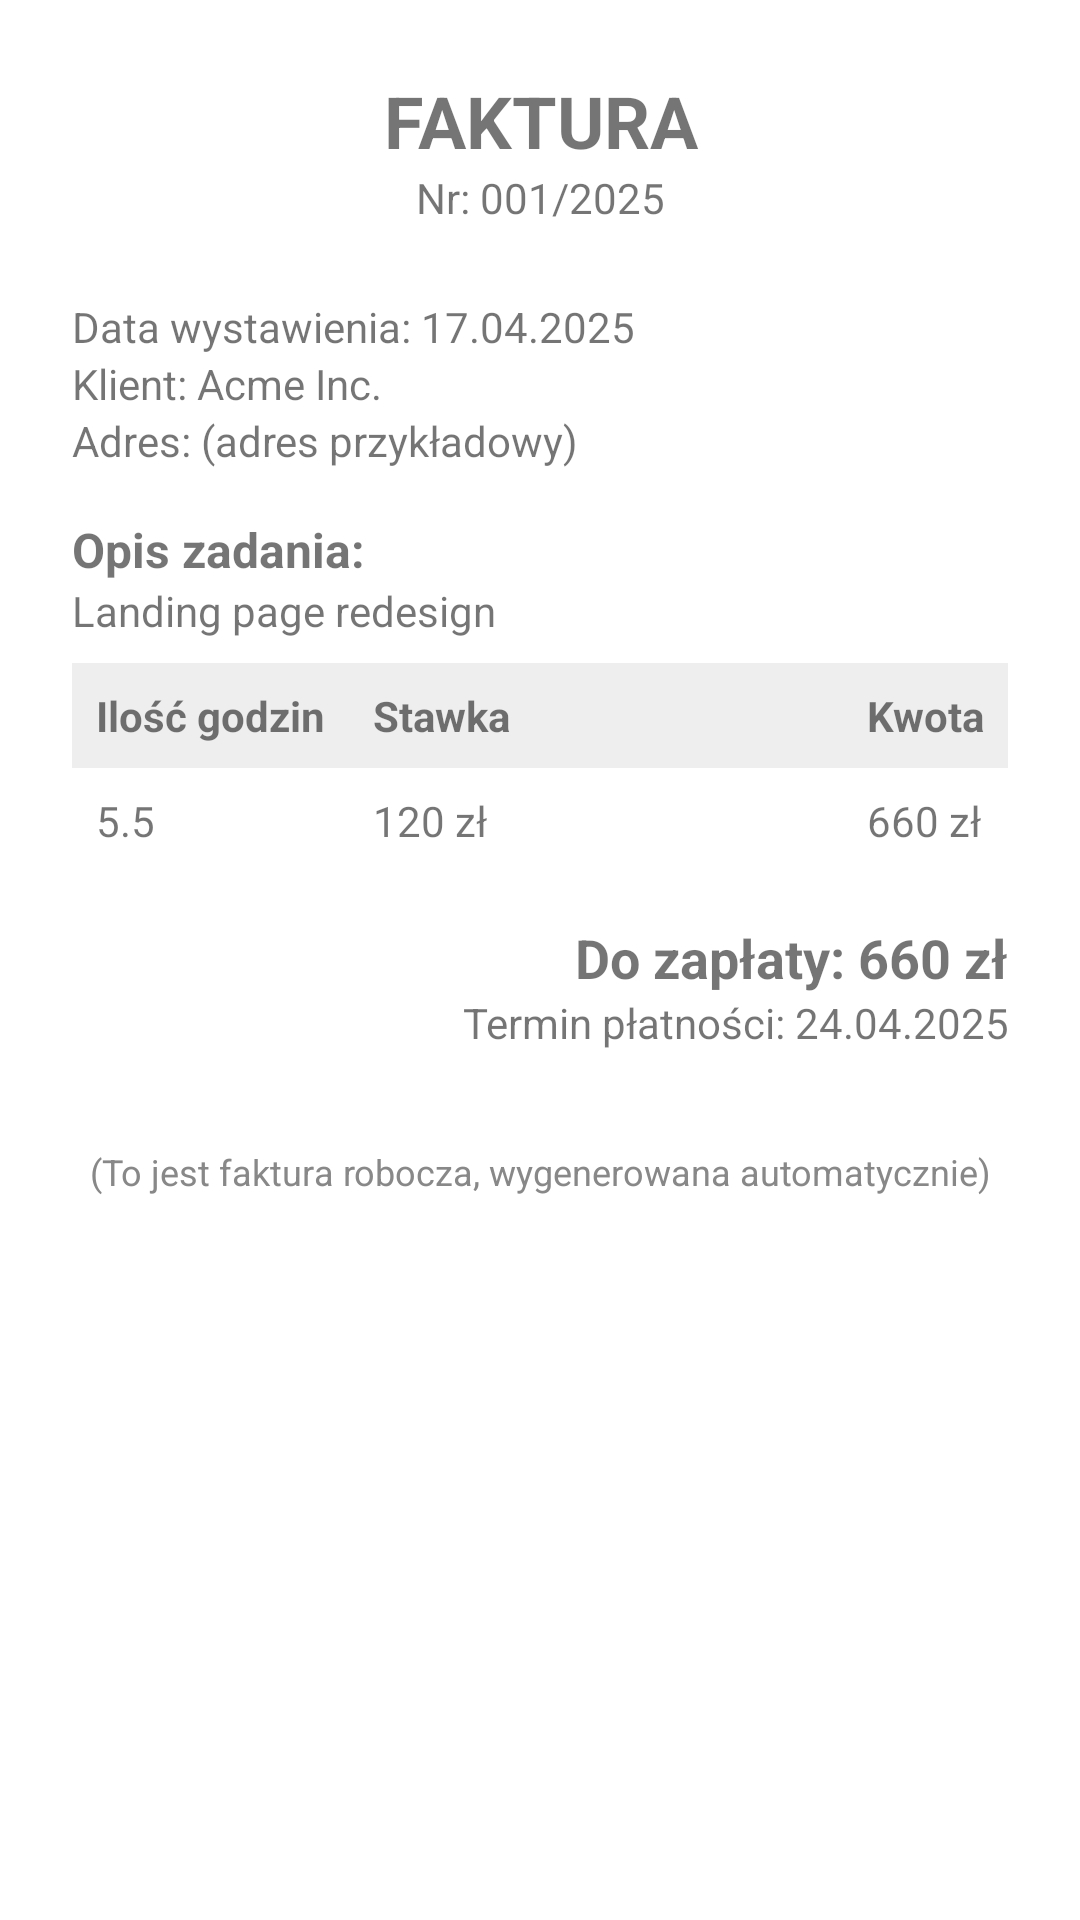

Layout XML and referenced resources for this Android screen:
<!-- AndroidManifest.xml: application theme Theme.Freelancera -->
<!-- res/layout/fragment_invoice_detail.xml -->
<ScrollView xmlns:android="http://schemas.android.com/apk/res/android"
    android:layout_width="match_parent"
    android:layout_height="match_parent"
    android:background="#FFFFFF">

    <LinearLayout
    android:orientation="vertical"
        android:padding="24dp"
        android:layout_width="match_parent"
        android:layout_height="wrap_content"
        android:background="#FFFFFF">

        
        <TextView
            android:id="@+id/invoice_header"
            android:text="FAKTURA"
        android:textStyle="bold"
            android:textSize="24sp"
            android:gravity="center"
            android:layout_width="match_parent"
            android:layout_height="wrap_content" />

    <TextView
            android:id="@+id/invoice_number"
            android:text="Nr: 001/2025"
            android:textSize="14sp"
            android:gravity="center"
            android:layout_width="match_parent"
            android:layout_height="wrap_content" />

        <View android:layout_height="24dp" android:layout_width="match_parent"/>

        
        <TextView
            android:id="@+id/invoice_issue_date"
            android:text="Data wystawienia: 17.04.2025"
            android:textSize="14sp"
            android:layout_width="match_parent"
            android:layout_height="wrap_content"/>
        <TextView
            android:id="@+id/invoice_client"
            android:text="Klient: Acme Inc."
            android:textSize="14sp"
            android:layout_width="match_parent"
            android:layout_height="wrap_content"/>
    <TextView
            android:id="@+id/invoice_client_address"
            android:text="Adres: (adres przykładowy)"
            android:textSize="14sp"
            android:layout_width="match_parent"
            android:layout_height="wrap_content"/>

        <View android:layout_height="16dp" android:layout_width="match_parent"/>

        
        <TextView
            android:text="Opis zadania:"
            android:textStyle="bold"
            android:textSize="16sp"
            android:layout_width="match_parent"
            android:layout_height="wrap_content"/>
    <TextView
            android:id="@+id/invoice_task_desc"
            android:text="Landing page redesign"
            android:textSize="14sp"
            android:layout_width="match_parent"
            android:layout_height="wrap_content"/>

        <View android:layout_height="8dp" android:layout_width="match_parent"/>

        
        <TableLayout
            android:layout_width="match_parent"
        android:layout_height="wrap_content"
            android:stretchColumns="1"
            android:background="#000000">

            <TableRow android:background="#EEEEEE" android:layout_width="match_parent">
                <TextView android:text="Ilość godzin" android:padding="8dp" android:textStyle="bold"/>
                <TextView android:text="Stawka" android:padding="8dp" android:textStyle="bold"/>
                <TextView android:text="Kwota" android:padding="8dp" android:textStyle="bold"/>
            </TableRow>

            <TableRow android:background="#FFFFFF" android:layout_width="match_parent">
                <TextView android:id="@+id/invoice_hours" android:text="5.5" android:padding="8dp"/>
                <TextView android:id="@+id/invoice_rate" android:text="120 zł" android:padding="8dp"/>
                <TextView android:id="@+id/invoice_amount" android:text="660 zł" android:padding="8dp"/>
            </TableRow>
        </TableLayout>

        <View android:layout_height="16dp" android:layout_width="match_parent"/>

        
        <TextView android:id="@+id/invoice_total"
            android:text="Do zapłaty: 660 zł"
            android:textStyle="bold"
            android:textSize="18sp"
            android:gravity="end"
            android:layout_width="match_parent"
            android:layout_height="wrap_content"/>

        <TextView android:id="@+id/invoice_due_date"
            android:text="Termin płatności: 24.04.2025"
            android:gravity="end"
            android:textSize="14sp"
            android:layout_width="match_parent"
            android:layout_height="wrap_content"/>

        <View android:layout_height="32dp" android:layout_width="match_parent"/>

    <TextView
            android:id="@+id/invoice_footer"
            android:text="(To jest faktura robocza, wygenerowana automatycznie)"
            android:textSize="12sp"
            android:gravity="center"
            android:textColor="#888888"
            android:layout_width="match_parent"
            android:layout_height="wrap_content"/>

</LinearLayout>
</ScrollView>
<!-- resources referenced by this layout -->
<resources>
  <style name="Theme.Freelancera" parent="Theme.MaterialComponents.DayNight.NoActionBar">
          
          <item name="colorPrimary">#171a1c</item>
          <item name="colorPrimaryVariant">@color/surface_dark</item>
          <item name="colorOnPrimary">@color/white</item>
          
          <item name="colorSecondary">@color/secondary</item>
          <item name="colorSecondaryVariant">@color/secondary_variant</item>
          <item name="colorOnSecondary">@color/black</item>
          
          <item name="android:statusBarColor">?attr/colorPrimaryVariant</item>
          <item name="android:navigationBarColor">@color/surface</item>
          
          <item name="android:windowLightStatusBar" tools:targetApi="23">true</item>
          <item name="android:windowLightNavigationBar" tools:targetApi="27">true</item>
          
          <item name="windowActionBar">false</item>
          <item name="windowNoTitle">true</item>
          
          <item name="android:colorBackground">@color/background</item>
          <item name="colorSurface">@color/surface</item>
          <item name="colorOnSurface">@color/on_surface</item>
          
          <item name="toolbarStyle">@style/Widget.MaterialComponents.Toolbar.Primary</item>
      </style>
  <color name="surface_dark">#121212</color>
  <color name="white">#FFFFFF</color>
  <color name="secondary">@color/teal_200</color>
  <color name="secondary_variant">@color/teal_700</color>
  <color name="black">#FF000000</color>
  <color name="surface">#FFFFFF</color>
  <color name="background">#FFFFFF</color>
  <color name="on_surface">#000000</color>
  <color name="teal_200">#FF03DAC5</color>
  <color name="teal_700">#FF018786</color>
</resources>
